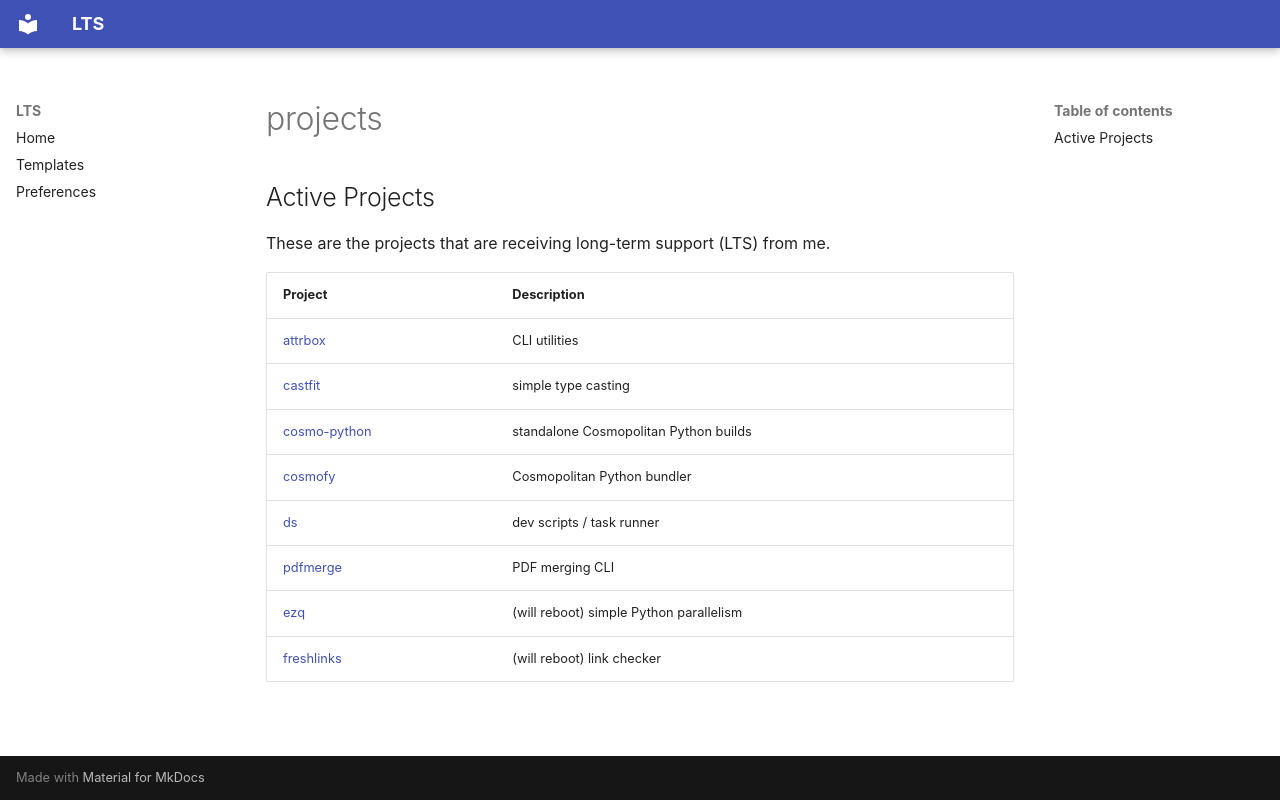

repository: metaist/LTS · page: _projects/index.html · generator: mkdocs

## Active Projects

These are the projects that are receiving long-term support (LTS) from me.

| Project        | Description                             |
| -------------- | --------------------------------------- |
| [attrbox]      | CLI utilities                           |
| [castfit]      | simple type casting                     |
| [cosmo-python] | standalone Cosmopolitan Python builds   |
| [cosmofy]      | Cosmopolitan Python bundler             |
| [ds]           | dev scripts / task runner               |
| [pdfmerge]     | PDF merging CLI                         |
| [ezq]          | (will reboot) simple Python parallelism |
| [freshlinks]   | (will reboot) link checker              |

[attrbox]: https://docs.metaist.com/attrbox/
[castfit]: https://docs.metaist.com/castfit/
[cosmo-python]: https://docs.metaist.com/cosmo-python/
[cosmofy]: https://docs.metaist.com/cosmofy/
[ds]: https://docs.metaist.com/ds/
[pdfmerge]: https://docs.metaist.com/pdfmerge/

<!-- TODO will reboot -->

[ezq]: https://github.com/metaist/ezq
[freshlinks]: https://github.com/metaist/freshlinks/
